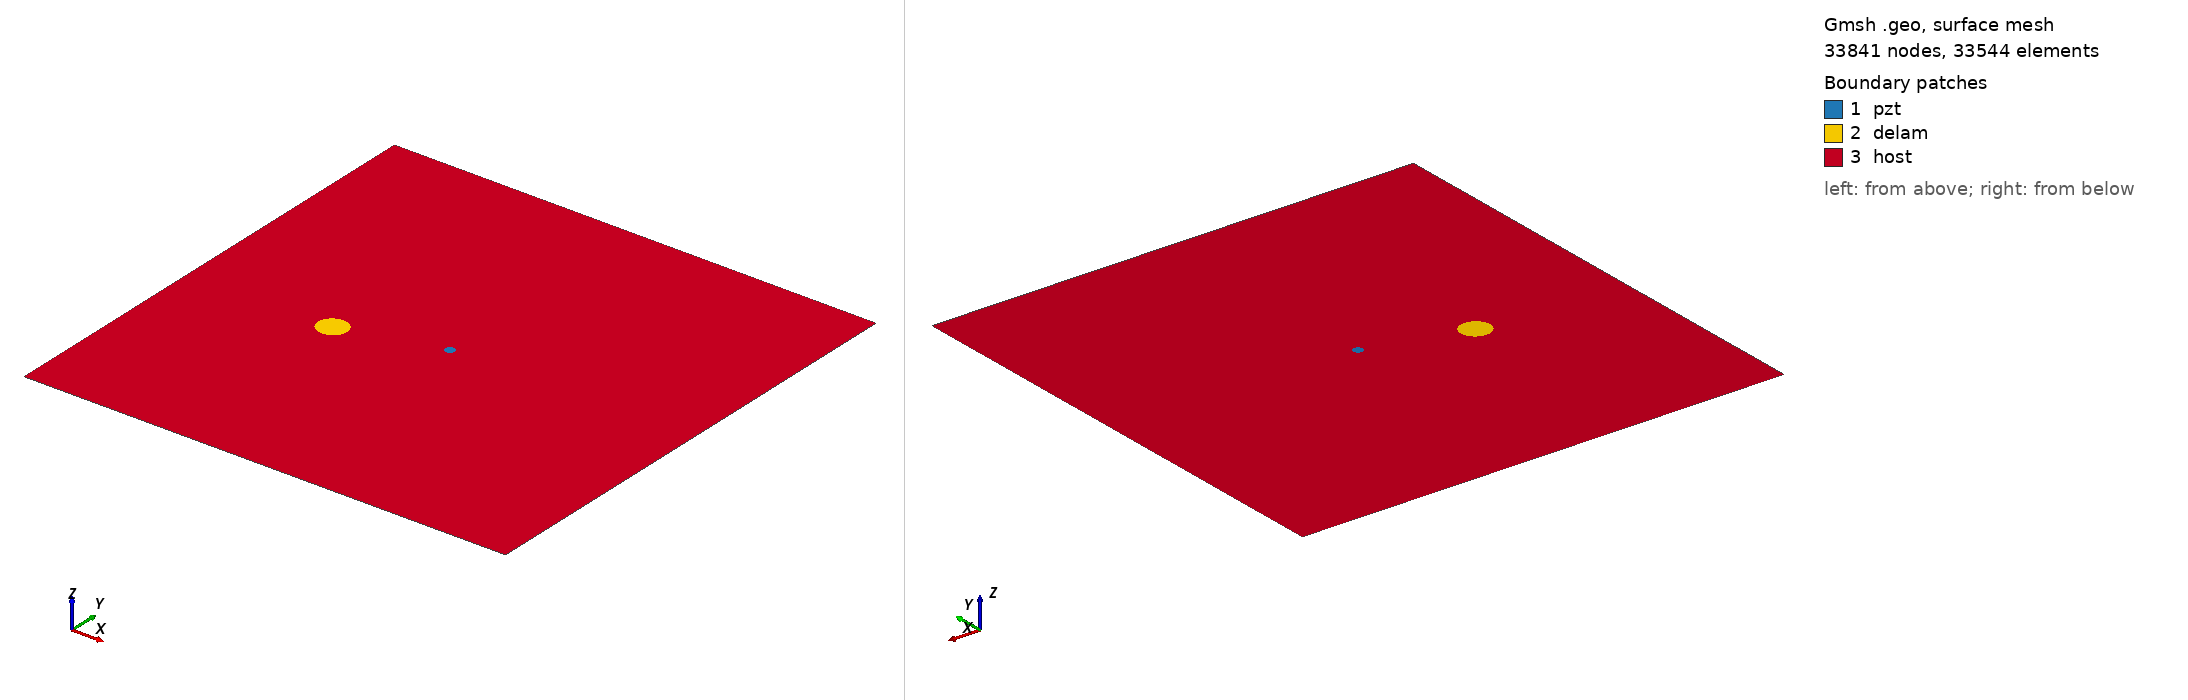

Gmsh geometry script, surface-meshed: 33841 nodes, 33544 surface elements. Boundary patches (legend numbers): 1 pzt, 2 delam, 3 host. Left view from above one corner, right view from below the opposite corner. Legend entries are the model's physical surfaces. The drawing asked Gmsh for element sizes between 1% and 20% of the model's largest extent; the script's own settings can give other sizes.

=== m1_rand_single_delam_270.geo (drawn) ===
SetFactory("OpenCASCADE");
L=0.500000; 
W=0.500000; 
a=0.015036; 
b=0.014353; 
x=0.149226; 
y=0.222519; 
alpha=0.089151 *Pi; 
r=0.005000; 
xpzt=0.250000; 
ypzt=0.250000; 
//+
Point(1) = {0, 0, 0, 1.0};
//+
Point(2) = {L, 0, 0, 1.0};
//+
Point(3) = {L, W, 0, 1.0};
//+
Point(4) = {0, W, 0, 1.0};
//+
Line(1) = {1, 2};
//+
Line(2) = {2, 3};
//+
Line(3) = {3, 4};
//+
Line(4) = {4, 1};
//+
Circle(5) = {xpzt, ypzt, -0, r, 0, 2*Pi};
//+
Ellipse(6) = {x, y, -0, a, b, 0, 2*Pi};
//+
Rotate {{0, 0, 1}, {x, y, 0}, alpha} {
  Curve{6}; 
}
//+
Curve Loop(1) = {4, 1, 2, 3};
//+
Curve Loop(2) = {6};
//+
Curve Loop(3) = {5};
//+
Curve Loop(4) = {6};
//+
Curve Loop(5) = {5};
//+
Plane Surface(1) = {5};
//+
Plane Surface(2) = {4};
//+
Plane Surface(3) = {1, 2, 3};
//+
Point(9) = {xpzt, ypzt, 0, 1.0};
//+
Point{9} In Surface {1};// mesh node at centre of pzt
//+
Physical Surface("pzt") = {1};
//+
Physical Surface("delam") = {2};
//+
Physical Surface("host") = {3};

Mesh.Algorithm = 6; // Frontal
Mesh.CharacteristicLengthFactor = 0.068000;
Mesh.CharacteristicLengthMin = 0.001000;
Mesh.CharacteristicLengthMax = 0.200000;
Mesh.RecombineAll = 1; // Apply recombination algorithm
Mesh.SubdivisionAlgorithm = 1; // 1: all quadrangles
Mesh.Smoothing = 1;
